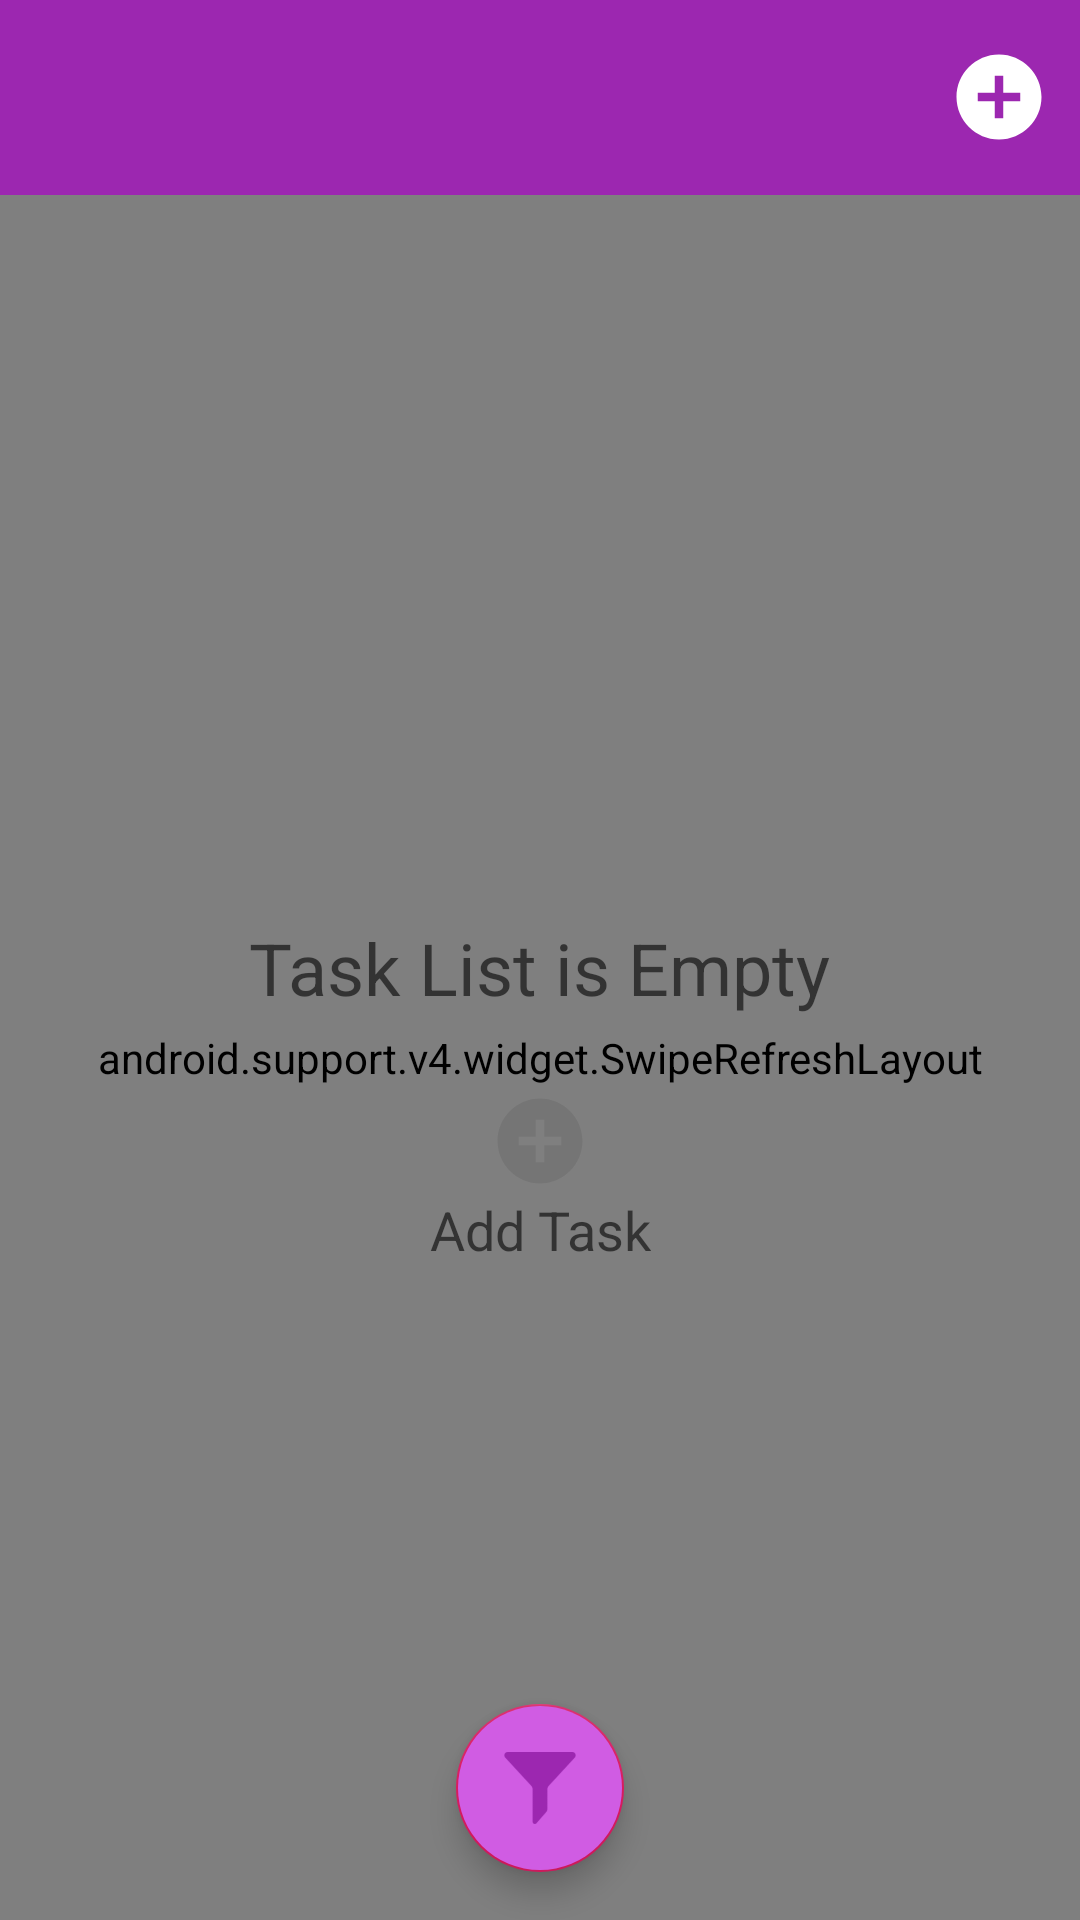

Produce the Android XML layout that renders to this screen, including the resource entries it uses.
<!-- AndroidManifest.xml: application theme AppTheme -->
<!-- res/layout/add_task.xml -->
<?xml version="1.0" encoding="utf-8"?>
<RelativeLayout xmlns:android="http://schemas.android.com/apk/res/android"
    xmlns:tools="http://schemas.android.com/tools"
    android:layout_width="match_parent"
    android:background="@color/background"
    android:layout_height="match_parent"
    android:orientation="vertical"
    tools:context=".Task_list">

        <RelativeLayout
            android:id="@+id/qwe"
            android:background="@color/mainbar"
            android:layout_width="match_parent"
            android:layout_height="65dp">


            <EditText
                android:id="@+id/txtcat_name"
                android:layout_centerVertical="true"
                android:layout_marginLeft="5dp"
                android:textSize="20sp"
                android:textStyle="bold"
                android:lines="2"
                android:layout_toLeftOf="@id/add_newtask"
                android:textColor="@color/white"
                android:backgroundTint="@color/mainbar"
                android:textCursorDrawable="@color/tabs"
                android:layout_width="match_parent"
                android:layout_height="match_parent"/>











            <ImageView
                android:layout_alignParentRight="true"
                android:layout_marginRight="10dp"
                android:layout_centerVertical="true"
                android:background="@drawable/addicon"
                android:id="@+id/add_newtask"
                android:layout_width="34dp"
                android:layout_height="34dp" />

        </RelativeLayout>

    <LinearLayout
        android:layout_below="@id/qwe"
        android:id="@+id/r1"
        android:layout_width="match_parent"
        android:layout_height="match_parent"
        android:orientation="vertical">

        <android.support.v4.widget.SwipeRefreshLayout
            xmlns:android="http://schemas.android.com/apk/res/android"
            android:id="@+id/swiperefresh"
            android:layout_width="match_parent"
            android:layout_height="match_parent">

        <android.support.v7.widget.RecyclerView
            android:id="@+id/Recyclelistview_taskList"
            android:layout_marginTop="10dp"
            android:padding="6dp"
            android:layout_width="match_parent"
            android:layout_height="match_parent"
            android:scrollbars="vertical"/>

        </android.support.v4.widget.SwipeRefreshLayout>

    </LinearLayout>

    <RelativeLayout
        android:visibility="visible"
        android:layout_marginTop="5dp"
        android:id="@+id/r2"
        android:layout_width="match_parent"
        android:layout_height="match_parent">

        <TextView
            android:id="@+id/t1"
            android:textSize="24sp"
            android:layout_centerVertical="true"
            android:layout_centerHorizontal="true"
            android:gravity="center_vertical"
            android:hint="Task List is Empty"
            android:layout_width="wrap_content"
            android:layout_height="wrap_content"
            />

        <RelativeLayout
            android:id="@+id/emptyadd_click"
            android:layout_centerHorizontal="true"
            android:layout_below="@+id/t1"
            android:layout_width="wrap_content"
            android:layout_height="wrap_content">

        <ImageView
            android:layout_centerHorizontal="true"
            android:layout_centerVertical="true"
            android:id="@+id/t2"
            android:background="@drawable/addicon"
            android:backgroundTint="@color/button"
            android:layout_width="34dp"
            android:layout_height="34dp" />

        <TextView
            android:gravity="center_horizontal"
            android:layout_marginTop="25dp"
            android:id="@+id/t3"
            android:layout_below="@+id/t2"
            android:textSize="18sp"
            android:hint="Add Task"
            android:layout_width="wrap_content"
            android:layout_height="wrap_content" />

        </RelativeLayout>

    </RelativeLayout>

   

    <Spinner
        android:layout_centerHorizontal="true"
        android:visibility="gone"
        android:id="@+id/spinner"
        android:layout_above="@+id/filter"
        android:layout_width="wrap_content"
        android:layout_height="50dp"/>

    <android.support.design.widget.FloatingActionButton
        android:layout_alignParentBottom="true"
        android:layout_centerHorizontal="true"
        android:id="@+id/filter"
        android:layout_marginBottom="16dp"
        android:src="@drawable/filter"
        android:backgroundTint="@color/tabs"
        android:layout_width="wrap_content"
        android:layout_height="wrap_content"/>

</RelativeLayout>
<!-- resources referenced by this layout -->
<resources>
  <color name="background">#eeeeee</color>
  <color name="button">#757575</color>
  <color name="mainbar">#9c27b0</color>
  <color name="tabs">#d05ce3</color>
  <color name="white">#FFFFFF</color>
  <!-- drawable addicon (drawable-anydpi) -->
  <vector xmlns:android="http://schemas.android.com/apk/res/android"
      android:width="24dp"
      android:height="24dp"
      android:viewportWidth="24"
      android:viewportHeight="24"
      android:tint="#ffffff">
      <path
          android:fillColor="#FF000000"
          android:pathData="M12,2C6.48,2 2,6.48 2,12s4.48,10 10,10 10,-4.48 10,-10S17.52,2 12,2zM17,13h-4v4h-2v-4L7,13v-2h4L11,7h2v4h4v2z"/>
  </vector>
  <!-- drawable filter: png bitmap (drawable, 3019 bytes) -->
  <style name="AppTheme" parent="Theme.AppCompat.Light.DarkActionBar">
          
          <item name="android:windowContentTransitions">true</item>
          <item name="colorPrimary">@color/colorPrimary</item>
          <item name="colorPrimaryDark">@color/colorPrimaryDark</item>
          <item name="colorAccent">@color/colorAccent</item>
      </style>
  <color name="colorPrimary">#6a0080</color>
  <color name="colorPrimaryDark">#00574B</color>
  <color name="colorAccent">#D81B60</color>
</resources>
